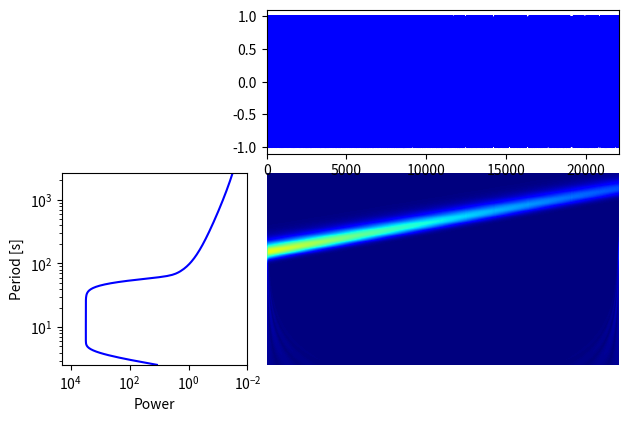

The matplotlib source for this figure:
import numpy as np
import matplotlib.pyplot as mplt

def morlet(s_omega):
    global fourierwl

    _omega0 = 5.0
    fourierwl = 4 * np.pi/(_omega0 + np.sqrt(2.0 + _omega0**2))

    H = np.ones(len(s_omega))
    n = len(s_omega)
    H[s_omega < 0.0] = 0.0

    xhat = 0.75112554 * ( np.exp(-(s_omega - _omega0)**2/2.0)) * H
    return xhat

def setscales(ndata, largestscale, notes, scaling):
    global noctave, nscale, scales

    if scaling == "log":
        if notes <= 0: notes=1 
        # adjust nscale so smallest scale is 2 
        noctave = np.log2( ndata/largestscale/2 )
        nscale = notes * noctave
        scales = np.zeros(int(nscale), dtype=float)
        for j in range(int(nscale)):
            scales[j] = ndata/(scale * (2.0**(float(nscale-1-j)/notes)))
        
    elif scaling=="linear":
        nmax = ndata/largestscale/2
        scales = np.arange(float(2), float(nmax))
        nscale = len(scales)

    return


TWOPI = np.pi * 2.0
sampleRate = 44100.0; dt = 1.0 / sampleRate

numberOfSeconds = 0.5; simulationLengthInSamples = int( numberOfSeconds * sampleRate )

########## ########## ########## ########## ########## ##########
########## ########## ########## ########## ########## ##########

sineSweepData = [0.0] * simulationLengthInSamples
startFrequency = 1000.0; endFrequency = 10000.0

T = numberOfSeconds
tempOne = TWOPI * startFrequency * T; tempTwo = TWOPI * endFrequency * T
tempThree = np.log( tempTwo / tempOne ); tempFour = tempOne / tempThree

time = 0.0
for i in range( 0, simulationLengthInSamples ):
    sineSweepData[ i ] = np.sin( tempFour * (np.exp((time / T) * tempThree) - 1.0) )
    time += dt
data = np.array( sineSweepData )


plotpower2d = True
Nlo = 0; Nhi = sampleRate//4

notes = 16
scaling = "log" #"linear" #
largestscale = 10; order = 2

ndata = len(data)
order = order; scale = largestscale
setscales(ndata, largestscale, notes, scaling); print("num scales", nscale)
cwt = np.zeros((int(nscale), ndata), dtype = np.complex64)
omega = np.array((list(range(0, ndata//2)) + list(range(-ndata//2, 0)))) * (2.0*np.pi/ndata)
datahat = np.fft.fft(data)

for scaleindex in range(int(nscale)):
    currentscale = scales[scaleindex]
    s_omega = omega * currentscale
    psihat = morlet(s_omega)
    psihat = psihat * np.sqrt(2.0 * np.pi * currentscale)
    convhat = psihat * datahat
    W = np.fft.ifft(convhat)
    cwt[scaleindex, 0:ndata] = W 

pwr = (cwt * np.conjugate(cwt)).real
scalespec = np.sum(pwr, axis=1)/scales
y = fourierwl * scales
x = np.arange(0, simulationLengthInSamples, 1.0)

fig = mplt.figure(1)

ax = mplt.axes([0.4, 0.1, 0.55, 0.4]); ax.axis('off'); mplt.xlim(0, simulationLengthInSamples)
plotcwt = np.fabs(cwt.real) #pwr
im = mplt.imshow(plotcwt, cmap = mplt.cm.jet, extent=[x[0], x[-1], y[0], y[-1]], aspect='auto')

ax2 = mplt.axes([0.4, 0.54, 0.55, 0.3]) 
mplt.xlim(0, simulationLengthInSamples); 
mplt.plot(data, 'b-')

ax3 = mplt.axes([0.08, 0.1, 0.29, 0.4])
mplt.xlabel('Power'); mplt.ylabel('Period [s]')
vara = 1.0
if scaling=="log":
    mplt.loglog(scalespec/vara+0.01, y,'b-')
else:
    mplt.semilogx(scalespec/vara+0.01, y, 'b-')
mplt.ylim(y[0], y[-1]); mplt.xlim(20000.0, 0.01)
    
mplt.show()